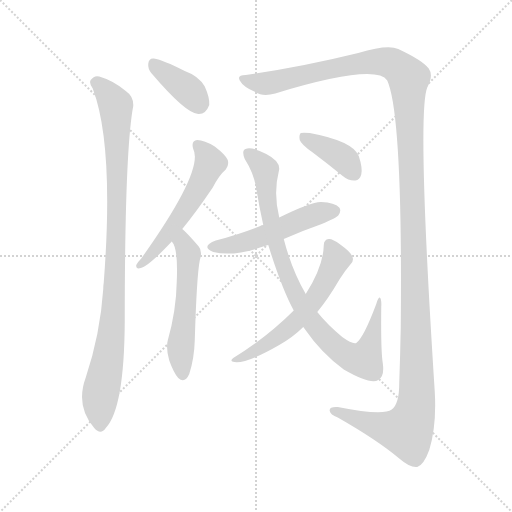
t = 0.00 s
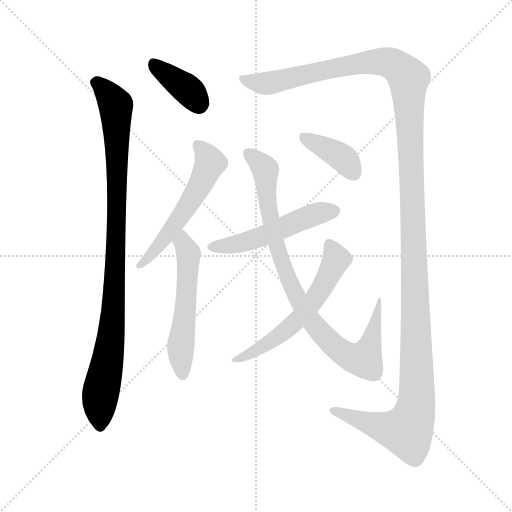
t = 1.64 s
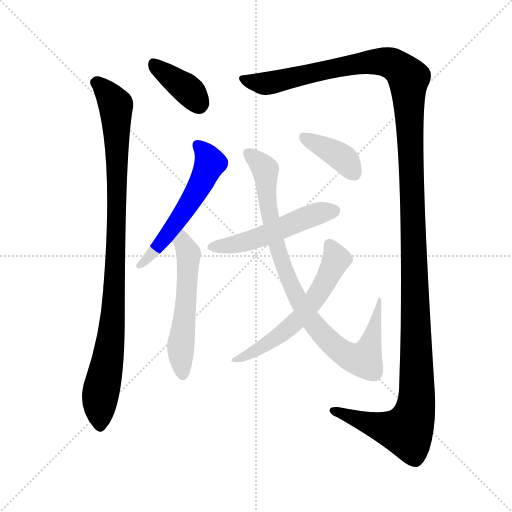
t = 3.28 s
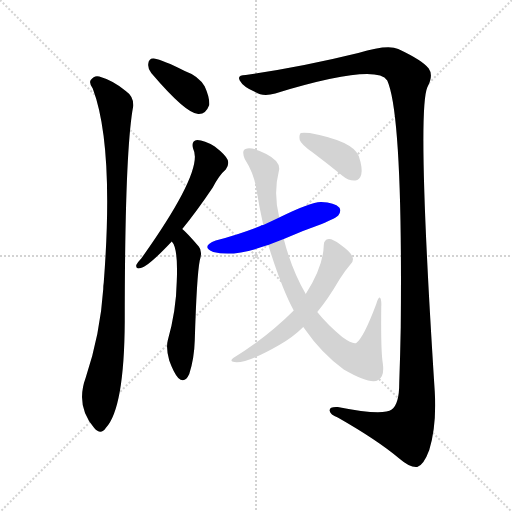
t = 4.93 s
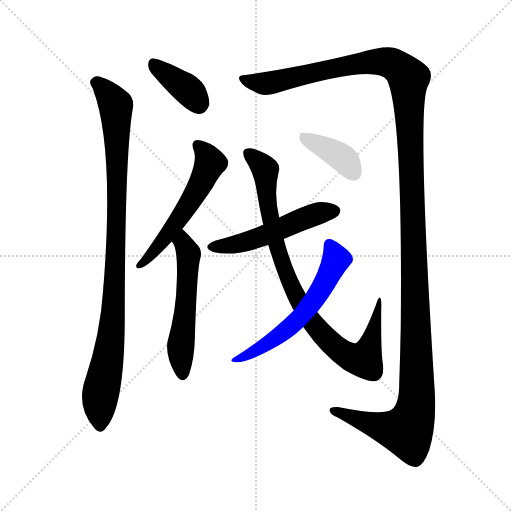
t = 6.57 s
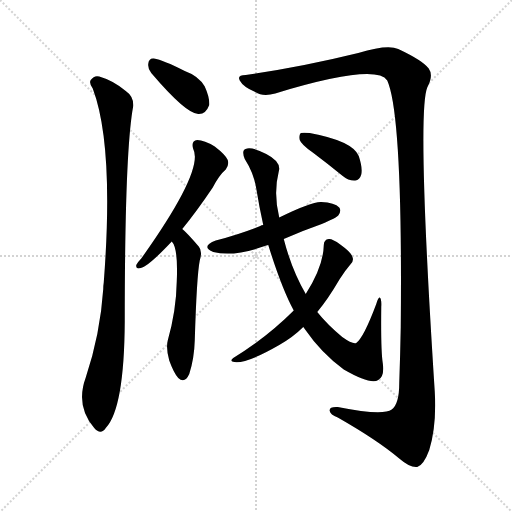
t = 8.21 s

The animated SVG that drew these frames (rendered in a browser with its animation timeline set to each time). Animation: 9 CSS @keyframes rules; one cycle of 8.21 s.

<svg version="1.1" viewBox="0 0 1024 1024" xmlns="http://www.w3.org/2000/svg">
  <g stroke="lightgray" stroke-dasharray="1,1" stroke-width="1" transform="scale(4, 4)">
    <line x1="0" y1="0" x2="256" y2="256"></line>
    <line x1="256" y1="0" x2="0" y2="256"></line>
    <line x1="128" y1="0" x2="128" y2="256"></line>
    <line x1="0" y1="128" x2="256" y2="128"></line>
  </g>
<g transform="scale(1, -1) translate(0, -900)">
   <style type="text/css">
    @keyframes keyframes0 {
      from {
       stroke: blue;
       stroke-dashoffset: 374;
       stroke-width: 128;
       }
       55% {
       animation-timing-function: step-end;
       stroke: blue;
       stroke-dashoffset: 0;
       stroke-width: 128;
       }
       to {
       stroke: black;
       stroke-width: 1024;
       }
       }
       #make-me-a-hanzi-animation-0 {
         animation: keyframes0 0.554362s both;
         animation-delay: 0.000000s;
         animation-timing-function: linear;
       }
    @keyframes keyframes1 {
      from {
       stroke: blue;
       stroke-dashoffset: 959;
       stroke-width: 128;
       }
       76% {
       animation-timing-function: step-end;
       stroke: blue;
       stroke-dashoffset: 0;
       stroke-width: 128;
       }
       to {
       stroke: black;
       stroke-width: 1024;
       }
       }
       #make-me-a-hanzi-animation-1 {
         animation: keyframes1 1.030436s both;
         animation-delay: 0.554362s;
         animation-timing-function: linear;
       }
    @keyframes keyframes2 {
      from {
       stroke: blue;
       stroke-dashoffset: 1467;
       stroke-width: 128;
       }
       83% {
       animation-timing-function: step-end;
       stroke: blue;
       stroke-dashoffset: 0;
       stroke-width: 128;
       }
       to {
       stroke: black;
       stroke-width: 1024;
       }
       }
       #make-me-a-hanzi-animation-2 {
         animation: keyframes2 1.443848s both;
         animation-delay: 1.584798s;
         animation-timing-function: linear;
       }
    @keyframes keyframes3 {
      from {
       stroke: blue;
       stroke-dashoffset: 548;
       stroke-width: 128;
       }
       64% {
       animation-timing-function: step-end;
       stroke: blue;
       stroke-dashoffset: 0;
       stroke-width: 128;
       }
       to {
       stroke: black;
       stroke-width: 1024;
       }
       }
       #make-me-a-hanzi-animation-3 {
         animation: keyframes3 0.695964s both;
         animation-delay: 3.028646s;
         animation-timing-function: linear;
       }
    @keyframes keyframes4 {
      from {
       stroke: blue;
       stroke-dashoffset: 543;
       stroke-width: 128;
       }
       64% {
       animation-timing-function: step-end;
       stroke: blue;
       stroke-dashoffset: 0;
       stroke-width: 128;
       }
       to {
       stroke: black;
       stroke-width: 1024;
       }
       }
       #make-me-a-hanzi-animation-4 {
         animation: keyframes4 0.691895s both;
         animation-delay: 3.724609s;
         animation-timing-function: linear;
       }
    @keyframes keyframes5 {
      from {
       stroke: blue;
       stroke-dashoffset: 510;
       stroke-width: 128;
       }
       62% {
       animation-timing-function: step-end;
       stroke: blue;
       stroke-dashoffset: 0;
       stroke-width: 128;
       }
       to {
       stroke: black;
       stroke-width: 1024;
       }
       }
       #make-me-a-hanzi-animation-5 {
         animation: keyframes5 0.665039s both;
         animation-delay: 4.416504s;
         animation-timing-function: linear;
       }
    @keyframes keyframes6 {
      from {
       stroke: blue;
       stroke-dashoffset: 871;
       stroke-width: 128;
       }
       74% {
       animation-timing-function: step-end;
       stroke: blue;
       stroke-dashoffset: 0;
       stroke-width: 128;
       }
       to {
       stroke: black;
       stroke-width: 1024;
       }
       }
       #make-me-a-hanzi-animation-6 {
         animation: keyframes6 0.958822s both;
         animation-delay: 5.081543s;
         animation-timing-function: linear;
       }
    @keyframes keyframes7 {
      from {
       stroke: blue;
       stroke-dashoffset: 584;
       stroke-width: 128;
       }
       66% {
       animation-timing-function: step-end;
       stroke: blue;
       stroke-dashoffset: 0;
       stroke-width: 128;
       }
       to {
       stroke: black;
       stroke-width: 1024;
       }
       }
       #make-me-a-hanzi-animation-7 {
         animation: keyframes7 0.725260s both;
         animation-delay: 6.040365s;
         animation-timing-function: linear;
       }
    @keyframes keyframes8 {
      from {
       stroke: blue;
       stroke-dashoffset: 385;
       stroke-width: 128;
       }
       56% {
       animation-timing-function: step-end;
       stroke: blue;
       stroke-dashoffset: 0;
       stroke-width: 128;
       }
       to {
       stroke: black;
       stroke-width: 1024;
       }
       }
       #make-me-a-hanzi-animation-8 {
         animation: keyframes8 0.563314s both;
         animation-delay: 6.765625s;
         animation-timing-function: linear;
       }
</style>
<path d="M 302.5 754.0 Q 371.5 673.0 396.5 672.0 Q 411.5 671.0 418.5 690.0 Q 419.5 705.0 409.5 727.0 Q 397.5 748.0 369.5 758.0 Q 326.5 780.0 307.5 783.0 Q 297.5 784.0 296.5 772.0 Q 295.5 763.0 302.5 754.0 Z" fill="lightgray"></path> 
<path d="M 185.5 723.0 Q 228.5 609.0 207.5 335.0 Q 206.5 329.0 206.5 322.0 Q 200.5 232.0 171.5 145.0 Q 150.5 88.0 188.5 44.0 Q 201.5 29.0 211.5 44.0 Q 248.5 83.0 249.5 257.0 Q 249.5 599.0 266.5 688.0 Q 267.5 707.0 251.5 718.0 Q 226.5 739.0 198.5 747.0 Q 188.5 750.0 181.5 740.0 Q 177.5 734.0 185.5 723.0 Z" fill="lightgray"></path> 
<path d="M 491.5 750.0 Q 473.5 750.0 479.5 739.0 Q 486.5 726.0 510.5 716.0 Q 525.5 706.0 550.5 713.0 Q 751.5 774.0 774.5 739.0 Q 805.5 670.0 801.5 246.0 Q 800.5 192.0 798.5 134.0 Q 798.5 92.0 783.5 81.0 Q 765.5 68.0 675.5 86.0 Q 657.5 87.0 659.5 78.0 Q 660.5 71.0 675.5 65.0 Q 754.5 20.0 798.5 -17.0 Q 820.5 -36.0 834.5 -34.0 Q 847.5 -30.0 858.5 0.0 Q 873.5 49.0 869.5 117.0 Q 833.5 675.0 854.5 725.0 Q 867.5 749.0 857.5 763.0 Q 845.5 779.0 796.5 802.0 Q 775.5 812.0 716.5 794.0 Q 602.5 766.0 491.5 750.0 Z" fill="lightgray"></path> 
<path d="M 364.5 442.0 Q 392.5 476.0 425.5 525.0 Q 438.5 550.0 451.5 561.0 Q 458.5 570.0 455.5 580.0 Q 451.5 590.0 429.5 607.0 Q 408.5 620.0 394.5 620.0 Q 381.5 619.0 386.5 602.0 Q 408.5 560.0 282.5 383.0 Q 275.5 376.0 272.5 370.0 Q 271.5 361.0 281.5 364.0 Q 296.5 367.0 343.5 417.0 L 364.5 442.0 Z" fill="lightgray"></path> 
<path d="M 343.5 417.0 Q 356.5 404.0 353.5 337.0 Q 352.5 279.0 335.5 219.0 Q 331.5 204.0 338.5 179.0 Q 347.5 154.0 356.5 144.0 Q 369.5 132.0 378.5 152.0 Q 388.5 183.0 389.5 219.0 Q 393.5 349.0 399.5 379.0 Q 405.5 398.0 397.5 407.0 Q 373.5 435.0 364.5 442.0 C 342.5 462.0 328.5 443.0 343.5 417.0 Z" fill="lightgray"></path> 
<path d="M 567.5 422.0 Q 603.5 438.0 643.5 452.0 Q 673.5 465.0 676.5 469.0 Q 683.5 478.0 678.5 485.0 Q 669.5 495.0 642.5 496.0 Q 623.5 497.0 558.5 465.0 L 526.5 450.0 Q 522.5 450.0 520.5 448.0 Q 480.5 432.0 431.5 419.0 Q 400.5 407.0 426.5 396.0 Q 468.5 386.0 529.5 408.0 Q 532.5 409.0 536.5 410.0 L 567.5 422.0 Z" fill="lightgray"></path> 
<path d="M 606.5 246.0 Q 607.5 245.0 609.5 242.0 Q 642.5 194.0 687.5 161.0 Q 741.5 130.0 756.5 140.0 Q 769.5 147.0 765.5 174.0 Q 761.5 199.0 762.5 286.0 Q 763.5 302.0 759.5 305.0 Q 756.5 306.0 752.5 292.0 Q 727.5 225.0 712.5 214.0 Q 705.5 211.0 684.5 226.0 Q 654.5 251.0 634.5 276.0 L 611.5 312.0 Q 583.5 360.0 567.5 422.0 L 558.5 465.0 Q 546.5 513.0 557.5 557.0 Q 563.5 576.0 532.5 592.0 Q 507.5 605.0 494.5 603.0 Q 481.5 602.0 489.5 582.0 Q 507.5 554.0 512.5 523.0 Q 518.5 486.0 526.5 450.0 L 536.5 410.0 Q 563.5 323.0 587.5 279.0 L 606.5 246.0 Z" fill="lightgray"></path> 
<path d="M 587.5 279.0 Q 533.5 225.0 466.5 184.0 Q 460.5 180.0 464.5 177.0 Q 485.5 168.0 558.5 210.0 Q 586.5 226.0 606.5 246.0 L 634.5 276.0 Q 655.5 301.0 679.5 342.0 Q 689.5 358.0 701.5 372.0 Q 708.5 379.0 704.5 387.0 Q 701.5 396.0 680.5 411.0 Q 664.5 423.0 657.5 422.0 Q 647.5 421.0 647.5 409.0 Q 646.5 367.0 611.5 312.0 L 587.5 279.0 Z" fill="lightgray"></path> 
<path d="M 625.5 595.0 Q 653.5 574.0 685.5 548.0 Q 697.5 538.0 710.5 539.0 Q 719.5 540.0 722.5 551.0 Q 725.5 564.0 717.5 588.0 Q 705.5 618.0 619.5 634.0 Q 606.5 635.0 601.5 634.0 Q 597.5 630.0 599.5 620.0 Q 602.5 611.0 625.5 595.0 Z" fill="lightgray"></path> 
      <clipPath id="make-me-a-hanzi-clip-0">
      <path d="M 302.5 754.0 Q 371.5 673.0 396.5 672.0 Q 411.5 671.0 418.5 690.0 Q 419.5 705.0 409.5 727.0 Q 397.5 748.0 369.5 758.0 Q 326.5 780.0 307.5 783.0 Q 297.5 784.0 296.5 772.0 Q 295.5 763.0 302.5 754.0 Z" fill="lightgray"></path>
      </clipPath>
      <path clip-path="url(#make-me-a-hanzi-clip-0)" d="M 309.5 770.0 L 377.5 719.0 L 397.5 693.0 " fill="none" id="make-me-a-hanzi-animation-0" stroke-dasharray="246 492" stroke-linecap="round"></path>

      <clipPath id="make-me-a-hanzi-clip-1">
      <path d="M 185.5 723.0 Q 228.5 609.0 207.5 335.0 Q 206.5 329.0 206.5 322.0 Q 200.5 232.0 171.5 145.0 Q 150.5 88.0 188.5 44.0 Q 201.5 29.0 211.5 44.0 Q 248.5 83.0 249.5 257.0 Q 249.5 599.0 266.5 688.0 Q 267.5 707.0 251.5 718.0 Q 226.5 739.0 198.5 747.0 Q 188.5 750.0 181.5 740.0 Q 177.5 734.0 185.5 723.0 Z" fill="lightgray"></path>
      </clipPath>
      <path clip-path="url(#make-me-a-hanzi-clip-1)" d="M 192.5 735.0 L 231.5 690.0 L 234.5 595.0 L 228.5 294.0 L 219.5 201.0 L 201.5 116.0 L 200.5 49.0 " fill="none" id="make-me-a-hanzi-animation-1" stroke-dasharray="831 1662" stroke-linecap="round"></path>

      <clipPath id="make-me-a-hanzi-clip-2">
      <path d="M 491.5 750.0 Q 473.5 750.0 479.5 739.0 Q 486.5 726.0 510.5 716.0 Q 525.5 706.0 550.5 713.0 Q 751.5 774.0 774.5 739.0 Q 805.5 670.0 801.5 246.0 Q 800.5 192.0 798.5 134.0 Q 798.5 92.0 783.5 81.0 Q 765.5 68.0 675.5 86.0 Q 657.5 87.0 659.5 78.0 Q 660.5 71.0 675.5 65.0 Q 754.5 20.0 798.5 -17.0 Q 820.5 -36.0 834.5 -34.0 Q 847.5 -30.0 858.5 0.0 Q 873.5 49.0 869.5 117.0 Q 833.5 675.0 854.5 725.0 Q 867.5 749.0 857.5 763.0 Q 845.5 779.0 796.5 802.0 Q 775.5 812.0 716.5 794.0 Q 602.5 766.0 491.5 750.0 Z" fill="lightgray"></path>
      </clipPath>
      <path clip-path="url(#make-me-a-hanzi-clip-2)" d="M 486.5 743.0 L 510.5 734.0 L 538.5 733.0 L 682.5 767.0 L 762.5 777.0 L 791.5 769.0 L 817.5 743.0 L 833.5 211.0 L 833.5 107.0 L 826.5 64.0 L 813.5 38.0 L 799.5 39.0 L 753.5 48.0 L 686.5 76.0 L 667.5 78.0 " fill="none" id="make-me-a-hanzi-animation-2" stroke-dasharray="1339 2678" stroke-linecap="round"></path>

      <clipPath id="make-me-a-hanzi-clip-3">
      <path d="M 364.5 442.0 Q 392.5 476.0 425.5 525.0 Q 438.5 550.0 451.5 561.0 Q 458.5 570.0 455.5 580.0 Q 451.5 590.0 429.5 607.0 Q 408.5 620.0 394.5 620.0 Q 381.5 619.0 386.5 602.0 Q 408.5 560.0 282.5 383.0 Q 275.5 376.0 272.5 370.0 Q 271.5 361.0 281.5 364.0 Q 296.5 367.0 343.5 417.0 L 364.5 442.0 Z" fill="lightgray"></path>
      </clipPath>
      <path clip-path="url(#make-me-a-hanzi-clip-3)" d="M 395.5 609.0 L 418.5 581.0 L 408.5 545.0 L 326.5 418.0 L 279.5 370.0 " fill="none" id="make-me-a-hanzi-animation-3" stroke-dasharray="420 840" stroke-linecap="round"></path>

      <clipPath id="make-me-a-hanzi-clip-4">
      <path d="M 343.5 417.0 Q 356.5 404.0 353.5 337.0 Q 352.5 279.0 335.5 219.0 Q 331.5 204.0 338.5 179.0 Q 347.5 154.0 356.5 144.0 Q 369.5 132.0 378.5 152.0 Q 388.5 183.0 389.5 219.0 Q 393.5 349.0 399.5 379.0 Q 405.5 398.0 397.5 407.0 Q 373.5 435.0 364.5 442.0 C 342.5 462.0 328.5 443.0 343.5 417.0 Z" fill="lightgray"></path>
      </clipPath>
      <path clip-path="url(#make-me-a-hanzi-clip-4)" d="M 363.5 436.0 L 377.5 391.0 L 361.5 210.0 L 365.5 152.0 " fill="none" id="make-me-a-hanzi-animation-4" stroke-dasharray="415 830" stroke-linecap="round"></path>

      <clipPath id="make-me-a-hanzi-clip-5">
      <path d="M 567.5 422.0 Q 603.5 438.0 643.5 452.0 Q 673.5 465.0 676.5 469.0 Q 683.5 478.0 678.5 485.0 Q 669.5 495.0 642.5 496.0 Q 623.5 497.0 558.5 465.0 L 526.5 450.0 Q 522.5 450.0 520.5 448.0 Q 480.5 432.0 431.5 419.0 Q 400.5 407.0 426.5 396.0 Q 468.5 386.0 529.5 408.0 Q 532.5 409.0 536.5 410.0 L 567.5 422.0 Z" fill="lightgray"></path>
      </clipPath>
      <path clip-path="url(#make-me-a-hanzi-clip-5)" d="M 426.5 408.0 L 499.5 418.0 L 625.5 470.0 L 668.5 478.0 " fill="none" id="make-me-a-hanzi-animation-5" stroke-dasharray="382 764" stroke-linecap="round"></path>

      <clipPath id="make-me-a-hanzi-clip-6">
      <path d="M 606.5 246.0 Q 607.5 245.0 609.5 242.0 Q 642.5 194.0 687.5 161.0 Q 741.5 130.0 756.5 140.0 Q 769.5 147.0 765.5 174.0 Q 761.5 199.0 762.5 286.0 Q 763.5 302.0 759.5 305.0 Q 756.5 306.0 752.5 292.0 Q 727.5 225.0 712.5 214.0 Q 705.5 211.0 684.5 226.0 Q 654.5 251.0 634.5 276.0 L 611.5 312.0 Q 583.5 360.0 567.5 422.0 L 558.5 465.0 Q 546.5 513.0 557.5 557.0 Q 563.5 576.0 532.5 592.0 Q 507.5 605.0 494.5 603.0 Q 481.5 602.0 489.5 582.0 Q 507.5 554.0 512.5 523.0 Q 518.5 486.0 526.5 450.0 L 536.5 410.0 Q 563.5 323.0 587.5 279.0 L 606.5 246.0 Z" fill="lightgray"></path>
      </clipPath>
      <path clip-path="url(#make-me-a-hanzi-clip-6)" d="M 497.5 591.0 L 530.5 561.0 L 538.5 475.0 L 571.5 354.0 L 620.5 261.0 L 648.5 228.0 L 687.5 193.0 L 711.5 182.0 L 729.5 183.0 L 759.5 292.0 " fill="none" id="make-me-a-hanzi-animation-6" stroke-dasharray="743 1486" stroke-linecap="round"></path>

      <clipPath id="make-me-a-hanzi-clip-7">
      <path d="M 587.5 279.0 Q 533.5 225.0 466.5 184.0 Q 460.5 180.0 464.5 177.0 Q 485.5 168.0 558.5 210.0 Q 586.5 226.0 606.5 246.0 L 634.5 276.0 Q 655.5 301.0 679.5 342.0 Q 689.5 358.0 701.5 372.0 Q 708.5 379.0 704.5 387.0 Q 701.5 396.0 680.5 411.0 Q 664.5 423.0 657.5 422.0 Q 647.5 421.0 647.5 409.0 Q 646.5 367.0 611.5 312.0 L 587.5 279.0 Z" fill="lightgray"></path>
      </clipPath>
      <path clip-path="url(#make-me-a-hanzi-clip-7)" d="M 658.5 411.0 L 672.5 381.0 L 631.5 304.0 L 598.5 263.0 L 542.5 216.0 L 468.5 180.0 " fill="none" id="make-me-a-hanzi-animation-7" stroke-dasharray="456 912" stroke-linecap="round"></path>

      <clipPath id="make-me-a-hanzi-clip-8">
      <path d="M 625.5 595.0 Q 653.5 574.0 685.5 548.0 Q 697.5 538.0 710.5 539.0 Q 719.5 540.0 722.5 551.0 Q 725.5 564.0 717.5 588.0 Q 705.5 618.0 619.5 634.0 Q 606.5 635.0 601.5 634.0 Q 597.5 630.0 599.5 620.0 Q 602.5 611.0 625.5 595.0 Z" fill="lightgray"></path>
      </clipPath>
      <path clip-path="url(#make-me-a-hanzi-clip-8)" d="M 605.5 626.0 L 675.5 591.0 L 708.5 553.0 " fill="none" id="make-me-a-hanzi-animation-8" stroke-dasharray="257 514" stroke-linecap="round"></path>

</g>
</svg>
